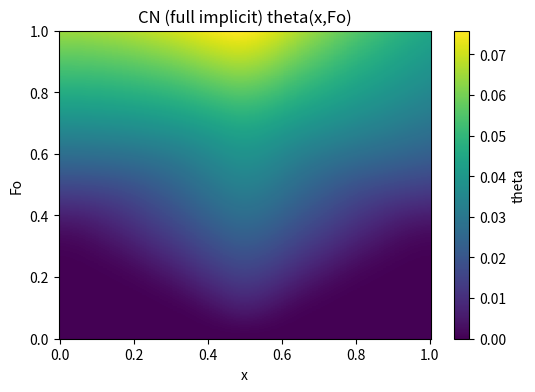

This chart was generated by the following Python code:
import numpy as np
import scipy.sparse as sp
import scipy.sparse.linalg as spla
import matplotlib.pyplot as plt
import time

# -----------------------
# Parameters (same as before)
# -----------------------
Foq = 0.5
Pf = 0.1
FoT = 0.01
theta_b = 0.0
Pm = 0.0
Pr0 = 1.0
a_gauss = 200.0
x_star = 0.5
A_bc = 1.0
B_bc = 1.0
g_func = lambda Fo: 0.0

# -----------------------
# Grid: use your reported values
# -----------------------
Nx = 201
Nt = 801
x_min, x_max = 0.0, 1.0
Fo_min, Fo_max = 0.0, 1.0

xs = np.linspace(x_min, x_max, Nx, dtype=np.float64)
Fos = np.linspace(Fo_min, Fo_max, Nt, dtype=np.float64)
dx = xs[1] - xs[0]
dFo = Fos[1] - Fos[0]
print("Grid: Nx, Nt =", Nx, Nt, " dx, dFo =", dx, dFo)

# -----------------------
# Source and N vector
# -----------------------
def Pr(x):
    return Pr0 * np.exp(-a_gauss*(x - x_star)**2)

def build_N_vector(Fo_val=None):
    # If N depends on Fo (g(Fo) in BC), evaluate accordingly.
    N = Pf**2 * theta_b + Pm + Pr(xs)
    # add BC-contribution if g != 0; for g=0 nothing extra
    if Fo_val is not None:
        gval = g_func(Fo_val)
        # last-entry BC term from paper's N (small correction) could be added here if needed.
    return N

# -----------------------
# Build M1 (same as before)
# -----------------------
def build_M1(Nx, dx, A_bc, B_bc):
    main = np.zeros(Nx, dtype=np.float64)
    lower = np.zeros(Nx-1, dtype=np.float64)
    upper = np.zeros(Nx-1, dtype=np.float64)
    for i in range(1, Nx-1):
        main[i] = -2.0/(dx*dx)
        lower[i-1] = 1.0/(dx*dx)
        upper[i] = 1.0/(dx*dx)
    main[0] = -2.0/(dx*dx)
    upper[0] = 2.0/(dx*dx)
    if A_bc == 0:
        main[-1] = -2.0/(dx*dx)
        lower[-1] = 1.0/(dx*dx)
    else:
        main[-1] = (-1.0 - (B_bc * dx / A_bc)) / (dx*dx)
        lower[-1] = 1.0/(dx*dx)
    M1 = sp.diags([lower, main, upper], offsets=[-1,0,1], format='csc')
    return M1

M1 = build_M1(Nx, dx, A_bc, B_bc)

# -----------------------
# Assemble M, C, K
# -----------------------
I = sp.eye(Nx, format='csc')
M_mat = Foq * I
C_mat = (1.0 + Foq * Pf**2) * I - FoT * M1
K_mat = Pf**2 * I - M1

# -----------------------
# Build block A matrix (constant)
# -----------------------
TL = sp.eye(Nx, format='csc')
TR = - (dFo/2.0) * sp.eye(Nx, format='csc')
BL = (dFo / (2.0 * Foq)) * K_mat
BR = sp.eye(Nx, format='csc') + (dFo / (2.0 * Foq)) * C_mat

A_block = sp.bmat([[TL, TR],
                   [BL, BR]], format='csc')

print("Factorizing CN block matrix...")
t0 = time.time()
A_fact = spla.factorized(A_block)
print("Factorized in {:.3f}s".format(time.time() - t0))

# -----------------------
# Prepare containers and initial conditions
# -----------------------
theta = np.zeros((Nt, Nx), dtype=np.float64)
u0 = np.zeros(Nx, dtype=np.float64)
v0 = np.zeros(Nx, dtype=np.float64)
theta[0, :] = u0.copy()
v_prev = v0.copy()

# -----------------------
# Compute consistent first step y^1 by solving CN block system from n=0->1
# Solve A * y1 = rhs where rhs uses u0,v0 and N0,N1
# -----------------------
print("Computing consistent first step (implicit CN for n=0->1)...")
N0 = build_N_vector(Fos[0])
N1 = build_N_vector(Fos[1])  # same in your problem, but keep general

# top RHS: u0 + (dFo/2)*v0
top_rhs = u0 + (dFo/2.0) * v0
# bottom RHS: v0 - (dFo/(2*Foq))*(K u0 + C v0) + (dFo/(2*Foq))*(N1 + N0)
bottom_rhs = v0 - (dFo / (2.0 * Foq)) * (K_mat.dot(u0) + C_mat.dot(v0)) + (dFo / (2.0 * Foq)) * (N1 + N0)
rhs1 = np.concatenate([top_rhs, bottom_rhs])

# diagnostics
print("RHS1 max/min:", np.max(rhs1), np.min(rhs1))
if not np.isfinite(rhs1).all():
    raise RuntimeError("Non-finite RHS for first implicit step; check N or initial conds.")

y1 = A_fact(rhs1)  # solve
u1 = y1[:Nx].copy()
v1 = y1[Nx:].copy()
theta[1, :] = u1.copy()
v_prev = v0.copy()
v_curr = v1.copy()

# quick safety check
if not np.isfinite(u1).all():
    raise RuntimeError("Non-finite u1 from implicit first step. Aborting.")

# -----------------------
# Time-marching loop (CN)
# -----------------------
print("Starting CN time stepping...")
tstart = time.time()
for n in range(1, Nt-1):
    u_n = theta[n, :].copy()
    v_n = v_curr.copy()
    # evaluate Nn and Nnp1
    Nn = build_N_vector(Fos[n])
    Nnp1 = build_N_vector(Fos[n+1])

    # build RHS parts
    top = u_n + (dFo/2.0) * v_n
    bottom = v_n - (dFo / (2.0 * Foq)) * (K_mat.dot(u_n) + C_mat.dot(v_n)) + (dFo / (2.0 * Foq)) * (Nnp1 + Nn)
    rhs = np.concatenate([top, bottom])

    # diagnostics: check rhs finite and magnitude before solve
    if not np.isfinite(rhs).all():
        print(f"Non-finite RHS at time n={n}, Fo={Fos[n]:.6e}")
        raise RuntimeError("Non-finite RHS during CN stepping.")

    if np.max(np.abs(rhs)) > 1e8:
        # warn but continue — this threshold is heuristic
        print(f"Large RHS magnitude at n={n}, max(rhs)={np.max(np.abs(rhs)):.3e}")

    y_np1 = A_fact(rhs)  # solve the block system
    u_np1 = y_np1[:Nx].copy()
    v_np1 = y_np1[Nx:].copy()

    # safety check
    if not np.isfinite(u_np1).all():
        print(f"Non-finite solution at step {n}, Fo={Fos[n]:.6e}. Aborting CN.")
        raise RuntimeError(f"Non-finite solution at step {n}")

    theta[n+1, :] = u_np1
    # advance velocities
    v_prev = v_n
    v_curr = v_np1

elapsed = time.time() - tstart
print("CN completed in {:.3f} s".format(elapsed))

Theta_cn = theta.copy()

# -----------------------
# plotting
# -----------------------
plt.figure(figsize=(6,4))
plt.pcolormesh(xs, Fos, Theta_cn, shading='auto')
plt.colorbar(label='theta')
plt.xlabel('x'); plt.ylabel('Fo'); plt.title('CN (full implicit) theta(x,Fo)')
plt.show()
